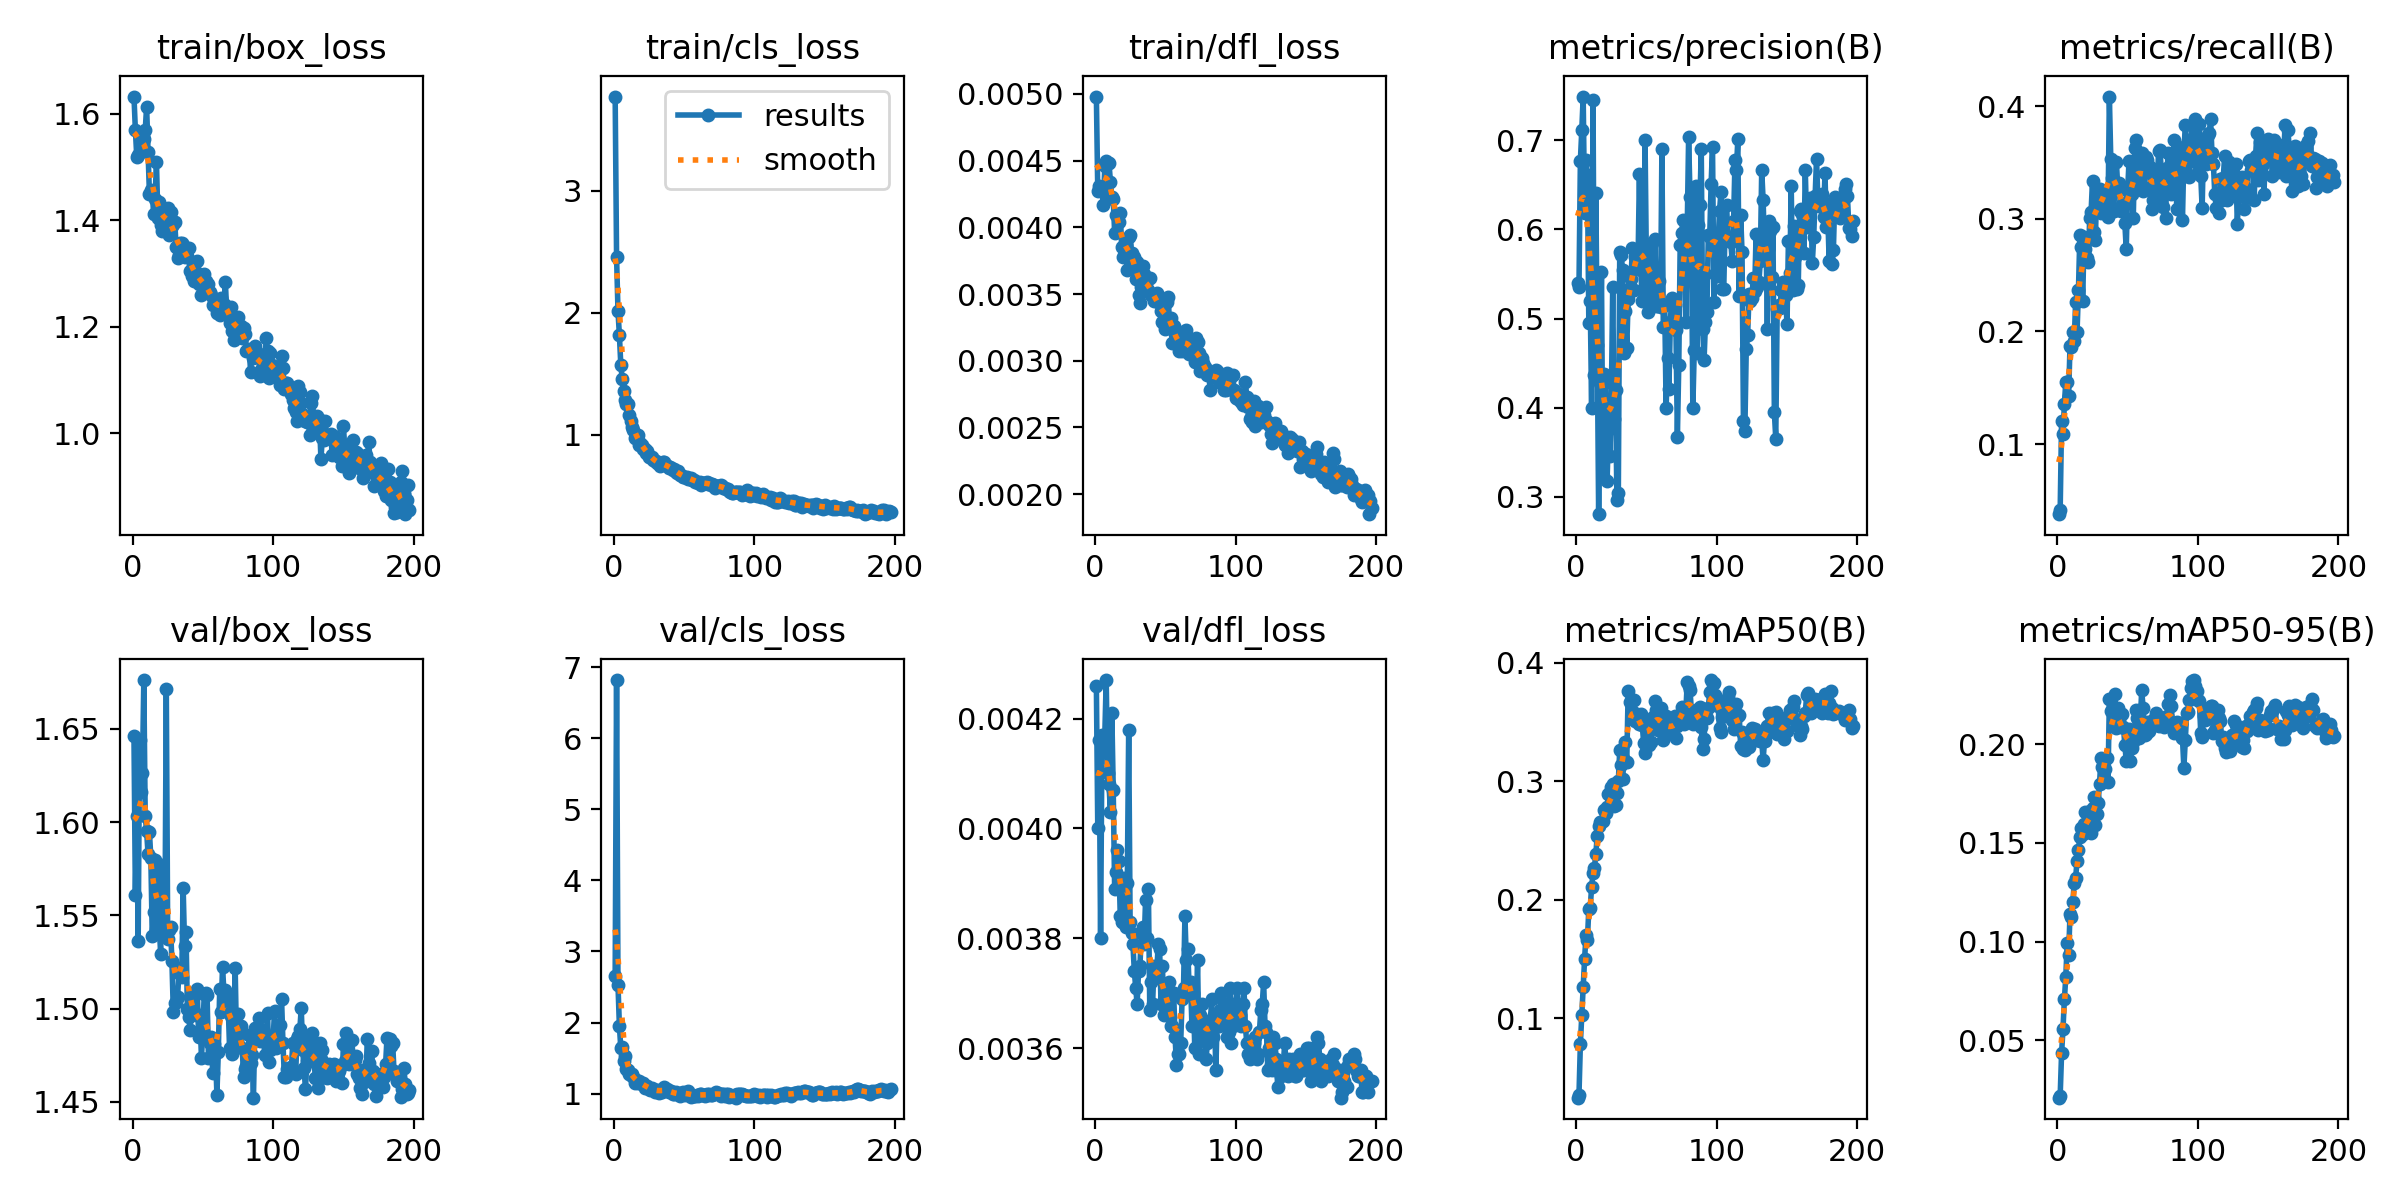

Data behind this chart, as committed beside it:
epoch, time, train/box_loss, train/cls_loss, train/dfl_loss, metrics/precision(B), metrics/recall(B), metrics/mAP50(B), metrics/mAP50-95(B), val/box_loss, val/cls_loss, val/dfl_loss, lr/pg0, lr/pg1, lr/pg2
1, 128.1, 1.632, 3.771, 0.00498, 0.54, 0.03775, 0.0329, 0.02104, 1.646, 2.657, 0.00426, 7.14e-05, 7.14e-05, 7.14e-05
2, 252.2, 1.569, 2.455, 0.00427, 0.5358, 0.04123, 0.03513, 0.02193, 1.561, 6.817, 0.004, 0.0001494, 0.0001494, 0.0001494
3, 373.6, 1.519, 2.015, 0.00431, 0.6772, 0.1203, 0.07855, 0.04349, 1.603, 2.534, 0.00416, 0.000227, 0.000227, 0.000227
4, 492.1, 1.523, 1.818, 0.0043, 0.7115, 0.1086, 0.1029, 0.05582, 1.536, 1.956, 0.0038, 0.000304, 0.000304, 0.000304
5, 609.6, 1.527, 1.577, 0.00427, 0.7491, 0.1357, 0.1268, 0.07083, 1.644, 1.638, 0.00417, 0.0003805, 0.0003805, 0.0003805
6, 726.1, 1.54, 1.458, 0.00417, 0.6184, 0.1552, 0.1501, 0.08216, 1.616, 1.654, 0.00415, 0.0004564, 0.0004564, 0.0004564
7, 842.3, 1.557, 1.357, 0.00446, 0.6783, 0.1553, 0.1699, 0.09912, 1.626, 1.465, 0.00417, 0.0005319, 0.0005319, 0.0005319
8, 958, 1.552, 1.283, 0.0045, 0.6615, 0.1426, 0.1663, 0.09333, 1.676, 1.537, 0.00427, 0.0006068, 0.0006068, 0.0006068
9, 1073, 1.568, 1.254, 0.00448, 0.495, 0.1875, 0.1922, 0.1139, 1.603, 1.351, 0.0041, 0.0006812, 0.0006812, 0.0006812
10, 1189, 1.613, 1.252, 0.00448, 0.5197, 0.1859, 0.1934, 0.1124, 1.595, 1.334, 0.00408, 0.0006928, 0.0006928, 0.0006928
11, 1304, 1.529, 1.161, 0.00434, 0.3992, 0.1999, 0.2109, 0.1201, 1.583, 1.283, 0.00403, 0.0006904, 0.0006904, 0.0006904
12, 1420, 1.449, 1.116, 0.00423, 0.7457, 0.1918, 0.2226, 0.1295, 1.595, 1.257, 0.00421, 0.0006881, 0.0006881, 0.0006881
13, 1536, 1.456, 1.064, 0.00421, 0.4369, 0.2263, 0.2271, 0.1324, 1.581, 1.273, 0.00407, 0.0006857, 0.0006857, 0.0006857
14, 1652, 1.451, 1.04, 0.00396, 0.6414, 0.1996, 0.239, 0.1408, 1.539, 1.234, 0.00389, 0.0006834, 0.0006834, 0.0006834
15, 1768, 1.412, 0.9787, 0.00409, 0.4698, 0.2364, 0.254, 0.1465, 1.552, 1.148, 0.00392, 0.000681, 0.000681, 0.000681
16, 1883, 1.44, 0.9858, 0.00409, 0.2806, 0.2854, 0.2619, 0.1529, 1.58, 1.19, 0.00396, 0.0006787, 0.0006787, 0.0006787
17, 1999, 1.51, 1.003, 0.00404, 0.4274, 0.2748, 0.266, 0.1573, 1.573, 1.153, 0.00394, 0.0006763, 0.0006763, 0.0006763
18, 2115, 1.404, 0.9167, 0.00411, 0.5523, 0.2266, 0.2653, 0.1545, 1.547, 1.178, 0.00384, 0.0006739, 0.0006739, 0.0006739
19, 2231, 1.433, 0.9322, 0.00385, 0.3236, 0.2838, 0.2662, 0.1598, 1.544, 1.147, 0.00383, 0.0006716, 0.0006716, 0.0006716
20, 2347, 1.391, 0.9182, 0.00378, 0.4374, 0.2735, 0.2758, 0.1658, 1.529, 1.141, 0.00383, 0.0006692, 0.0006692, 0.0006692
21, 2463, 1.379, 0.8882, 0.00384, 0.4284, 0.2656, 0.2734, 0.1587, 1.577, 1.151, 0.00391, 0.0006669, 0.0006669, 0.0006669
22, 2579, 1.41, 0.8867, 0.00387, 0.3182, 0.2615, 0.278, 0.1605, 1.542, 1.083, 0.00382, 0.0006645, 0.0006645, 0.0006645
23, 2694, 1.392, 0.8492, 0.00368, 0.3745, 0.3006, 0.2893, 0.1661, 1.54, 1.103, 0.0039, 0.0006622, 0.0006622, 0.0006622
24, 2810, 1.421, 0.8718, 0.00393, 0.3463, 0.3064, 0.279, 0.1552, 1.671, 1.112, 0.00418, 0.0006598, 0.0006598, 0.0006598
25, 2925, 1.423, 0.8228, 0.00394, 0.4079, 0.3339, 0.295, 0.1677, 1.538, 1.062, 0.00383, 0.0006575, 0.0006575, 0.0006575
26, 3041, 1.373, 0.8162, 0.00381, 0.5354, 0.288, 0.2975, 0.1734, 1.542, 1.057, 0.00381, 0.0006551, 0.0006551, 0.0006551
27, 3157, 1.415, 0.8219, 0.00372, 0.3876, 0.2812, 0.2789, 0.1591, 1.544, 1.081, 0.00379, 0.0006527, 0.0006527, 0.0006527
28, 3274, 1.39, 0.7973, 0.00378, 0.4194, 0.3257, 0.2803, 0.1646, 1.525, 1.058, 0.00374, 0.0006504, 0.0006504, 0.0006504
29, 3389, 1.392, 0.7871, 0.00361, 0.296, 0.307, 0.29, 0.1702, 1.498, 1.022, 0.00371, 0.000648, 0.000648, 0.000648
30, 3505, 1.397, 0.7874, 0.00374, 0.3041, 0.3262, 0.3002, 0.1799, 1.503, 1.054, 0.00368, 0.0006457, 0.0006457, 0.0006457
31, 3620, 1.35, 0.7741, 0.00349, 0.5749, 0.3053, 0.3263, 0.1929, 1.503, 1.048, 0.00374, 0.0006433, 0.0006433, 0.0006433
32, 3736, 1.329, 0.759, 0.00343, 0.5717, 0.3206, 0.3134, 0.1885, 1.506, 1.011, 0.00375, 0.000641, 0.000641, 0.000641
33, 3851, 1.335, 0.7428, 0.00355, 0.555, 0.3118, 0.3016, 0.1821, 1.519, 1.044, 0.00381, 0.0006386, 0.0006386, 0.0006386
34, 3967, 1.357, 0.7687, 0.00371, 0.461, 0.3215, 0.3177, 0.1872, 1.522, 1.024, 0.00382, 0.0006362, 0.0006362, 0.0006362
35, 4083, 1.358, 0.7776, 0.00365, 0.5084, 0.3111, 0.3332, 0.1932, 1.517, 1.047, 0.00379, 0.0006339, 0.0006339, 0.0006339
36, 4199, 1.353, 0.7752, 0.00358, 0.4672, 0.3018, 0.3164, 0.1807, 1.565, 1.094, 0.00387, 0.0006315, 0.0006315, 0.0006315
37, 4315, 1.332, 0.7557, 0.00362, 0.5222, 0.4086, 0.3764, 0.2226, 1.534, 1.046, 0.0038, 0.0006292, 0.0006292, 0.0006292
38, 4431, 1.347, 0.7483, 0.00353, 0.5344, 0.3534, 0.3674, 0.2167, 1.541, 1.062, 0.00389, 0.0006268, 0.0006268, 0.0006268
39, 4546, 1.333, 0.7261, 0.00362, 0.5445, 0.3362, 0.3673, 0.2174, 1.5, 1.024, 0.00367, 0.0006245, 0.0006245, 0.0006245
40, 4661, 1.347, 0.7398, 0.00349, 0.5793, 0.3068, 0.3592, 0.2152, 1.496, 1.032, 0.00372, 0.0006221, 0.0006221, 0.0006221
41, 4776, 1.304, 0.7306, 0.00348, 0.5323, 0.3292, 0.3688, 0.2253, 1.488, 1.04, 0.00368, 0.0006198, 0.0006198, 0.0006198
42, 4891, 1.296, 0.7162, 0.00345, 0.5688, 0.3501, 0.3512, 0.2084, 1.507, 1.001, 0.00375, 0.0006174, 0.0006174, 0.0006174
43, 5006, 1.318, 0.7201, 0.00346, 0.5697, 0.3276, 0.3568, 0.2183, 1.5, 0.9958, 0.00373, 0.000615, 0.000615, 0.000615
44, 5122, 1.285, 0.6997, 0.00351, 0.5616, 0.332, 0.3524, 0.212, 1.497, 1.017, 0.00374, 0.0006127, 0.0006127, 0.0006127
45, 5237, 1.303, 0.6923, 0.00344, 0.662, 0.3074, 0.3487, 0.2084, 1.497, 0.9948, 0.00379, 0.0006103, 0.0006103, 0.0006103
46, 5352, 1.323, 0.7034, 0.00344, 0.5548, 0.312, 0.357, 0.2153, 1.51, 0.9887, 0.00378, 0.000608, 0.000608, 0.000608
47, 5468, 1.28, 0.6689, 0.00337, 0.5192, 0.3142, 0.3479, 0.2089, 1.485, 0.9686, 0.00368, 0.0006056, 0.0006056, 0.0006056
48, 5583, 1.295, 0.6691, 0.00329, 0.521, 0.2962, 0.3327, 0.1997, 1.496, 1.009, 0.00375, 0.0006033, 0.0006033, 0.0006033
49, 5699, 1.26, 0.6546, 0.00335, 0.7006, 0.2729, 0.3242, 0.1916, 1.474, 1.025, 0.00366, 0.0006009, 0.0006009, 0.0006009
50, 5814, 1.278, 0.6589, 0.00324, 0.5566, 0.325, 0.3486, 0.2062, 1.488, 1.014, 0.00369, 0.0005985, 0.0005985, 0.0005985
51, 5929, 1.3, 0.6581, 0.00344, 0.5072, 0.3517, 0.3502, 0.2074, 1.508, 0.9884, 0.0037, 0.0005962, 0.0005962, 0.0005962
52, 6045, 1.286, 0.6587, 0.00348, 0.524, 0.3238, 0.3308, 0.1913, 1.508, 1.018, 0.00367, 0.0005938, 0.0005938, 0.0005938
53, 6161, 1.265, 0.6415, 0.0033, 0.5288, 0.3218, 0.3332, 0.1983, 1.508, 1.042, 0.00372, 0.0005915, 0.0005915, 0.0005915
54, 6276, 1.281, 0.6413, 0.00332, 0.585, 0.3005, 0.3449, 0.2013, 1.474, 0.9814, 0.00364, 0.0005891, 0.0005891, 0.0005891
55, 6392, 1.265, 0.6449, 0.00313, 0.5482, 0.3627, 0.354, 0.2064, 1.482, 0.9589, 0.00364, 0.0005868, 0.0005868, 0.0005868
56, 6508, 1.259, 0.6297, 0.00326, 0.5889, 0.3698, 0.3677, 0.2171, 1.485, 0.9815, 0.0037, 0.0005844, 0.0005844, 0.0005844
57, 6623, 1.241, 0.6305, 0.0032, 0.5144, 0.3401, 0.3604, 0.2131, 1.466, 0.9718, 0.00362, 0.0005821, 0.0005821, 0.0005821
58, 6739, 1.249, 0.6139, 0.00313, 0.5146, 0.3339, 0.3432, 0.2034, 1.481, 0.9701, 0.00357, 0.0005797, 0.0005797, 0.0005797
59, 6854, 1.241, 0.6162, 0.00317, 0.5423, 0.3282, 0.3514, 0.2113, 1.477, 0.9847, 0.00359, 0.0005773, 0.0005773, 0.0005773
60, 6969, 1.226, 0.608, 0.00307, 0.5126, 0.3582, 0.3616, 0.2274, 1.454, 0.9707, 0.00359, 0.000575, 0.000575, 0.000575
... 137 more rows
